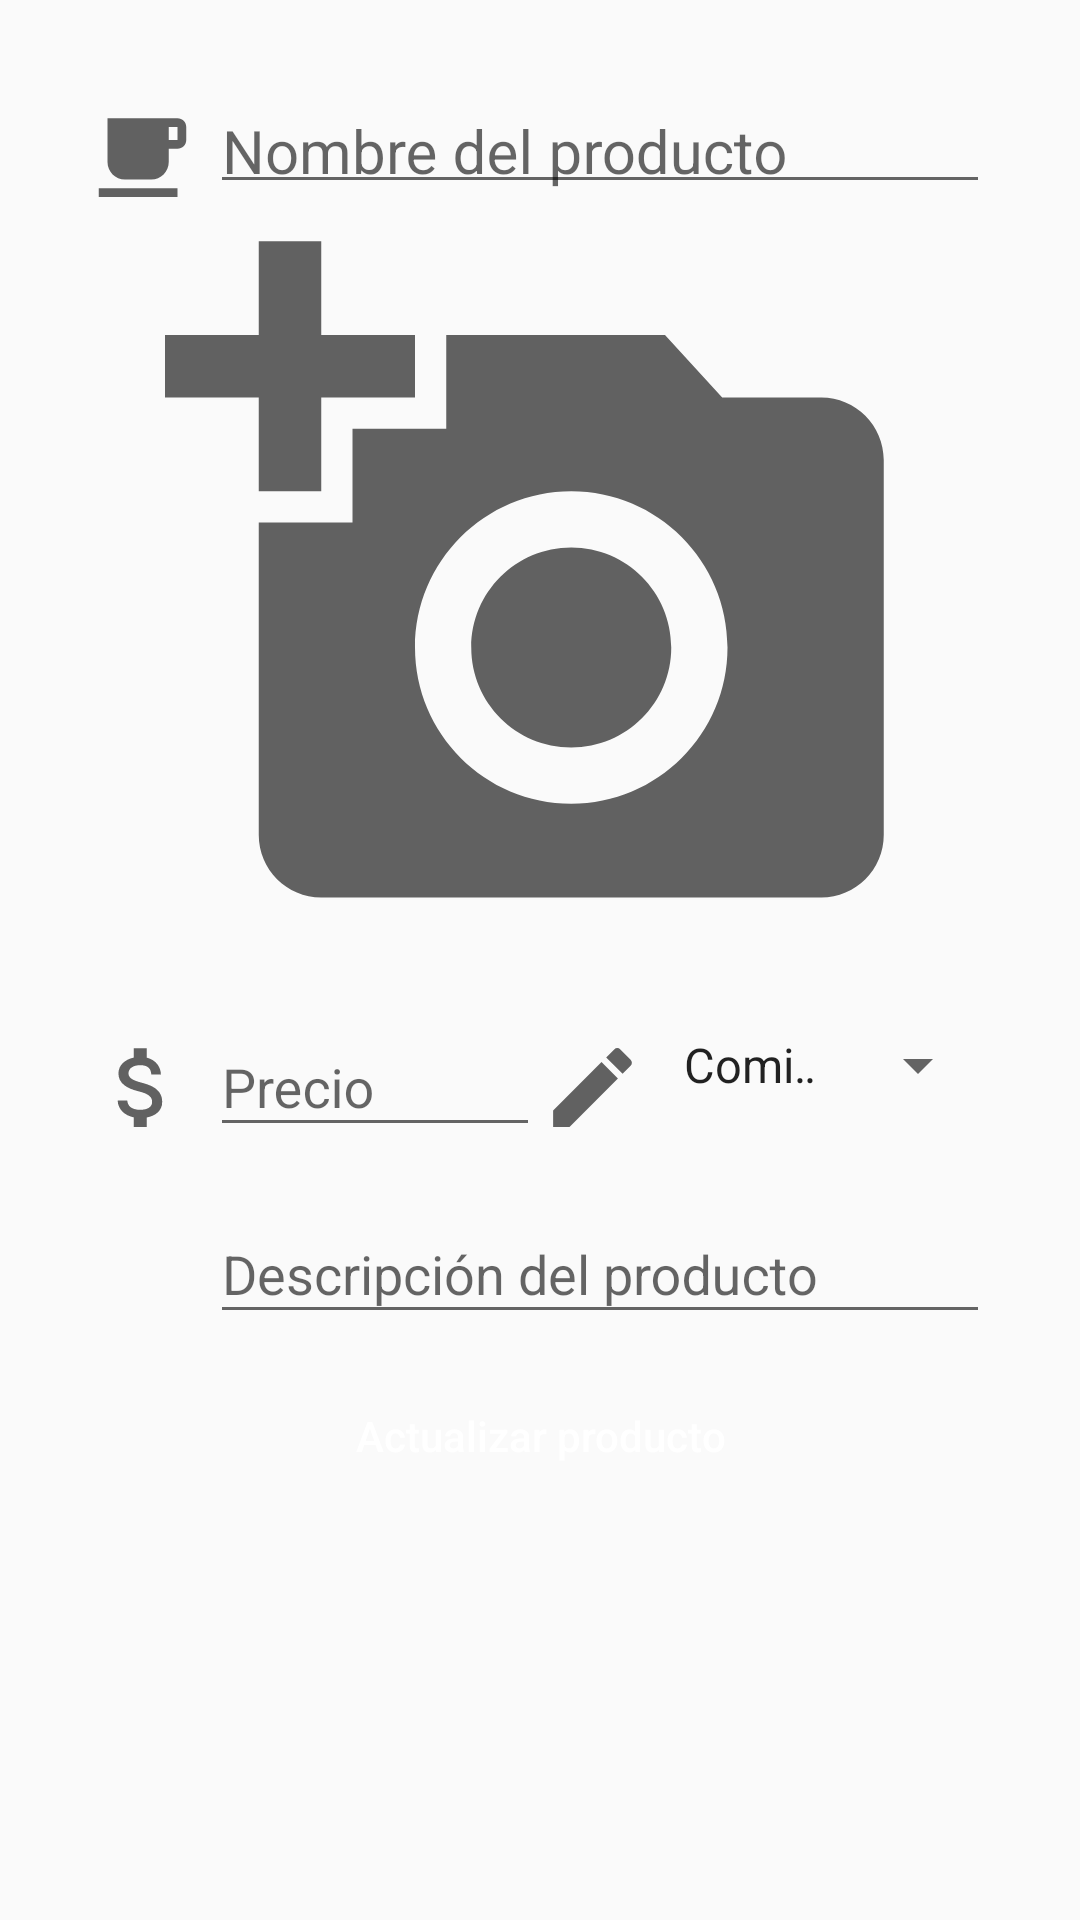

Layout XML and referenced resources for this Android screen:
<!-- AndroidManifest.xml: application theme AppTheme -->
<!-- res/layout/activity_product_detail.xml -->
<?xml version="1.0" encoding="utf-8"?>
<androidx.coordinatorlayout.widget.CoordinatorLayout
    xmlns:android="http://schemas.android.com/apk/res/android"
    xmlns:app="http://schemas.android.com/apk/res-auto"
    xmlns:tools="http://schemas.android.com/tools"
    android:layout_width="match_parent"
    android:layout_height="match_parent"
    tools:context=".activities.ProductDetailActivity"
    android:fitsSystemWindows="true">

    <LinearLayout
        android:layout_width="match_parent"
        android:layout_height="match_parent"
        android:orientation="vertical"
        android:layout_margin="10dp">
        <LinearLayout
            android:layout_width="match_parent"
            android:layout_height="wrap_content"
            android:orientation="horizontal"
            android:layout_marginTop="10dp"
            android:layout_marginLeft="20dp"
            android:layout_marginRight="20dp">
            <ImageView
                android:layout_width="35dp"
                android:layout_height="35dp"
                android:src="@drawable/ic_productos_gray"
                android:layout_marginTop="15dp"/>
            <com.google.android.material.textfield.TextInputLayout
                android:layout_width="match_parent"
                android:layout_height="wrap_content"
                android:layout_marginLeft="5dp">

                <com.google.android.material.textfield.TextInputEditText
                    android:id="@+id/updateNameProduct"
                    android:layout_width="match_parent"
                    android:layout_height="37dp"
                    android:textSize="20sp"
                    android:layout_marginBottom="0dp"
                    android:hint="Nombre del producto"
                    android:inputType="text"/>
            </com.google.android.material.textfield.TextInputLayout>
        </LinearLayout>
        <ImageView
            android:id="@+id/updateImageProduct"
            android:layout_width="match_parent"
            android:layout_height="250dp"
            android:src="@drawable/ic_add_photo"
            android:scaleType="fitCenter"/>
        <LinearLayout
            android:layout_width="match_parent"
            android:layout_height="wrap_content"
            android:orientation="horizontal"
            android:layout_marginTop="10dp"
            android:layout_marginLeft="20dp"
            android:layout_marginRight="20dp">
            <LinearLayout
                android:layout_width="0dp"
                android:layout_weight="1"
                android:layout_height="wrap_content"
                android:orientation="horizontal">
                <ImageView
                    android:layout_width="35dp"
                    android:layout_height="35dp"
                    android:src="@drawable/ic_money"
                    android:layout_marginTop="15dp"/>
                <com.google.android.material.textfield.TextInputLayout
                    android:layout_width="match_parent"
                    android:layout_height="wrap_content"
                    android:layout_marginLeft="5dp">
                    <com.google.android.material.textfield.TextInputEditText
                        android:id="@+id/updatePriceProduct"
                        android:layout_width="match_parent"
                        android:layout_height="wrap_content"
                        android:layout_marginBottom="0dp"
                        android:hint="Precio"
                        android:inputType="text">
                    </com.google.android.material.textfield.TextInputEditText>
                </com.google.android.material.textfield.TextInputLayout>
            </LinearLayout>
            <LinearLayout
                android:layout_width="0dp"
                android:layout_weight="1"
                android:layout_height="wrap_content"
                android:orientation="horizontal">
                <ImageView
                    android:layout_width="35dp"
                    android:layout_height="35dp"
                    android:src="@drawable/ic_pencil"
                    android:layout_marginTop="15dp"/>
                <com.google.android.material.textfield.TextInputLayout
                    android:layout_width="match_parent"
                    android:layout_height="wrap_content"
                    android:layout_marginLeft="5dp">
                    <Spinner
                        android:id="@+id/spUpdateCategoria"
                        android:layout_width="match_parent"
                        android:layout_height="50dp"
                        android:layout_alignParentTop="true"
                        android:layout_centerHorizontal="true"
                        android:entries="@array/categorias" />
                </com.google.android.material.textfield.TextInputLayout>

            </LinearLayout>
        </LinearLayout>

        <LinearLayout
            android:layout_width="match_parent"
            android:layout_height="wrap_content"
            android:orientation="horizontal"
            android:layout_marginTop="10dp"
            android:layout_marginLeft="20dp"
            android:layout_marginRight="20dp">
            <ImageView
                android:layout_width="35dp"
                android:layout_height="35dp"
                android:src="@drawable/ic_description_gray"
                android:layout_marginTop="15dp"/>
            <com.google.android.material.textfield.TextInputLayout
                android:layout_width="match_parent"
                android:layout_height="wrap_content"
                android:layout_marginLeft="5dp">
                <com.google.android.material.textfield.TextInputEditText
                    android:id="@+id/updateDescriptionProduct"
                    android:layout_width="match_parent"
                    android:layout_height="wrap_content"
                    android:layout_marginBottom="0dp"
                    android:hint="Descripción del producto"
                    android:inputType="textMultiLine"
                    android:maxLines="4">
                </com.google.android.material.textfield.TextInputEditText>
            </com.google.android.material.textfield.TextInputLayout>
        </LinearLayout>
        <LinearLayout
            android:layout_width="match_parent"
            android:layout_height="wrap_content"
            android:orientation="vertical"
            android:layout_marginTop="10dp"
            android:layout_marginLeft="20dp"
            android:layout_marginRight="20dp">
            <Button
                android:layout_width="match_parent"
                android:layout_height="wrap_content"
                android:id="@+id/btnUpdateProduct"
                android:text="Actualizar producto"
                android:textAllCaps="false"
                android:textColor="@color/colorWhite"
                android:background="@drawable/rounded_button"
                android:backgroundTint="@color/colorGreen"/>
        </LinearLayout>
    </LinearLayout>

</androidx.coordinatorlayout.widget.CoordinatorLayout>
<!-- resources referenced by this layout -->
<resources>
  <string-array name="categorias">
          <item>Comida</item>
          <item>Bebida</item>
          <item>Snacks</item>
          <item>Regalo</item>
          <item>Flores</item>
      </string-array>
  <color name="colorGreen">#8cc814</color>
  <color name="colorWhite">#FFFFFF</color>
  <!-- drawable ic_add_photo (drawable) -->
  <vector android:height="24dp" android:tint="#616161"
      android:viewportHeight="24.0" android:viewportWidth="24.0"
      android:width="24dp" xmlns:android="http://schemas.android.com/apk/res/android">
      <path android:fillColor="#FF000000" android:pathData="M3,4L3,1h2v3h3v2L5,6v3L3,9L3,6L0,6L0,4h3zM6,10L6,7h3L9,4h7l1.83,2L21,6c1.1,0 2,0.9 2,2v12c0,1.1 -0.9,2 -2,2L5,22c-1.1,0 -2,-0.9 -2,-2L3,10h3zM13,19c2.76,0 5,-2.24 5,-5s-2.24,-5 -5,-5 -5,2.24 -5,5 2.24,5 5,5zM9.8,14c0,1.77 1.43,3.2 3.2,3.2s3.2,-1.43 3.2,-3.2 -1.43,-3.2 -3.2,-3.2 -3.2,1.43 -3.2,3.2z"/>
  </vector>
  <!-- drawable ic_money (drawable) -->
  <vector android:height="40dp" android:tint="#616161"
      android:viewportHeight="24.0" android:viewportWidth="24.0"
      android:width="40dp" xmlns:android="http://schemas.android.com/apk/res/android">
      <path android:fillColor="#FF000000" android:pathData="M11.8,10.9c-2.27,-0.59 -3,-1.2 -3,-2.15 0,-1.09 1.01,-1.85 2.7,-1.85 1.78,0 2.44,0.85 2.5,2.1h2.21c-0.07,-1.72 -1.12,-3.3 -3.21,-3.81V3h-3v2.16c-1.94,0.42 -3.5,1.68 -3.5,3.61 0,2.31 1.91,3.46 4.7,4.13 2.5,0.6 3,1.48 3,2.41 0,0.69 -0.49,1.79 -2.7,1.79 -2.06,0 -2.87,-0.92 -2.98,-2.1h-2.2c0.12,2.19 1.76,3.42 3.68,3.83V21h3v-2.15c1.95,-0.37 3.5,-1.5 3.5,-3.55 0,-2.84 -2.43,-3.81 -4.7,-4.4z"/>
  </vector>
  <!-- drawable ic_pencil (drawable) -->
  <vector android:height="40dp" android:tint="#616161"
      android:viewportHeight="24.0" android:viewportWidth="24.0"
      android:width="40dp" xmlns:android="http://schemas.android.com/apk/res/android">
      <path android:fillColor="#FF000000" android:pathData="M3,17.25V21h3.75L17.81,9.94l-3.75,-3.75L3,17.25zM20.71,7.04c0.39,-0.39 0.39,-1.02 0,-1.41l-2.34,-2.34c-0.39,-0.39 -1.02,-0.39 -1.41,0l-1.83,1.83 3.75,3.75 1.83,-1.83z"/>
  </vector>
  <!-- drawable ic_productos_gray (drawable) -->
  <vector android:height="40dp" android:tint="#616161"
      android:viewportHeight="24.0" android:viewportWidth="24.0"
      android:width="40dp" xmlns:android="http://schemas.android.com/apk/res/android">
      <path android:fillColor="#FF000000" android:pathData="M20,3L4,3v10c0,2.21 1.79,4 4,4h6c2.21,0 4,-1.79 4,-4v-3h2c1.11,0 2,-0.89 2,-2L22,5c0,-1.11 -0.89,-2 -2,-2zM20,8h-2L18,5h2v3zM2,21h18v-2L2,19v2z"/>
  </vector>
  <style name="AppTheme" parent="Theme.AppCompat.Light.NoActionBar">
          
          <item name="colorPrimary">@color/colorPrimary</item>
          <item name="colorPrimaryDark">@color/colorPrimaryDark</item>
          <item name="colorAccent">@color/colorAccent</item>
      </style>
  <color name="colorPrimary">#8cc814</color>
  <color name="colorPrimaryDark">#fa961e</color>
  <color name="colorAccent">#8C288C</color>
</resources>
